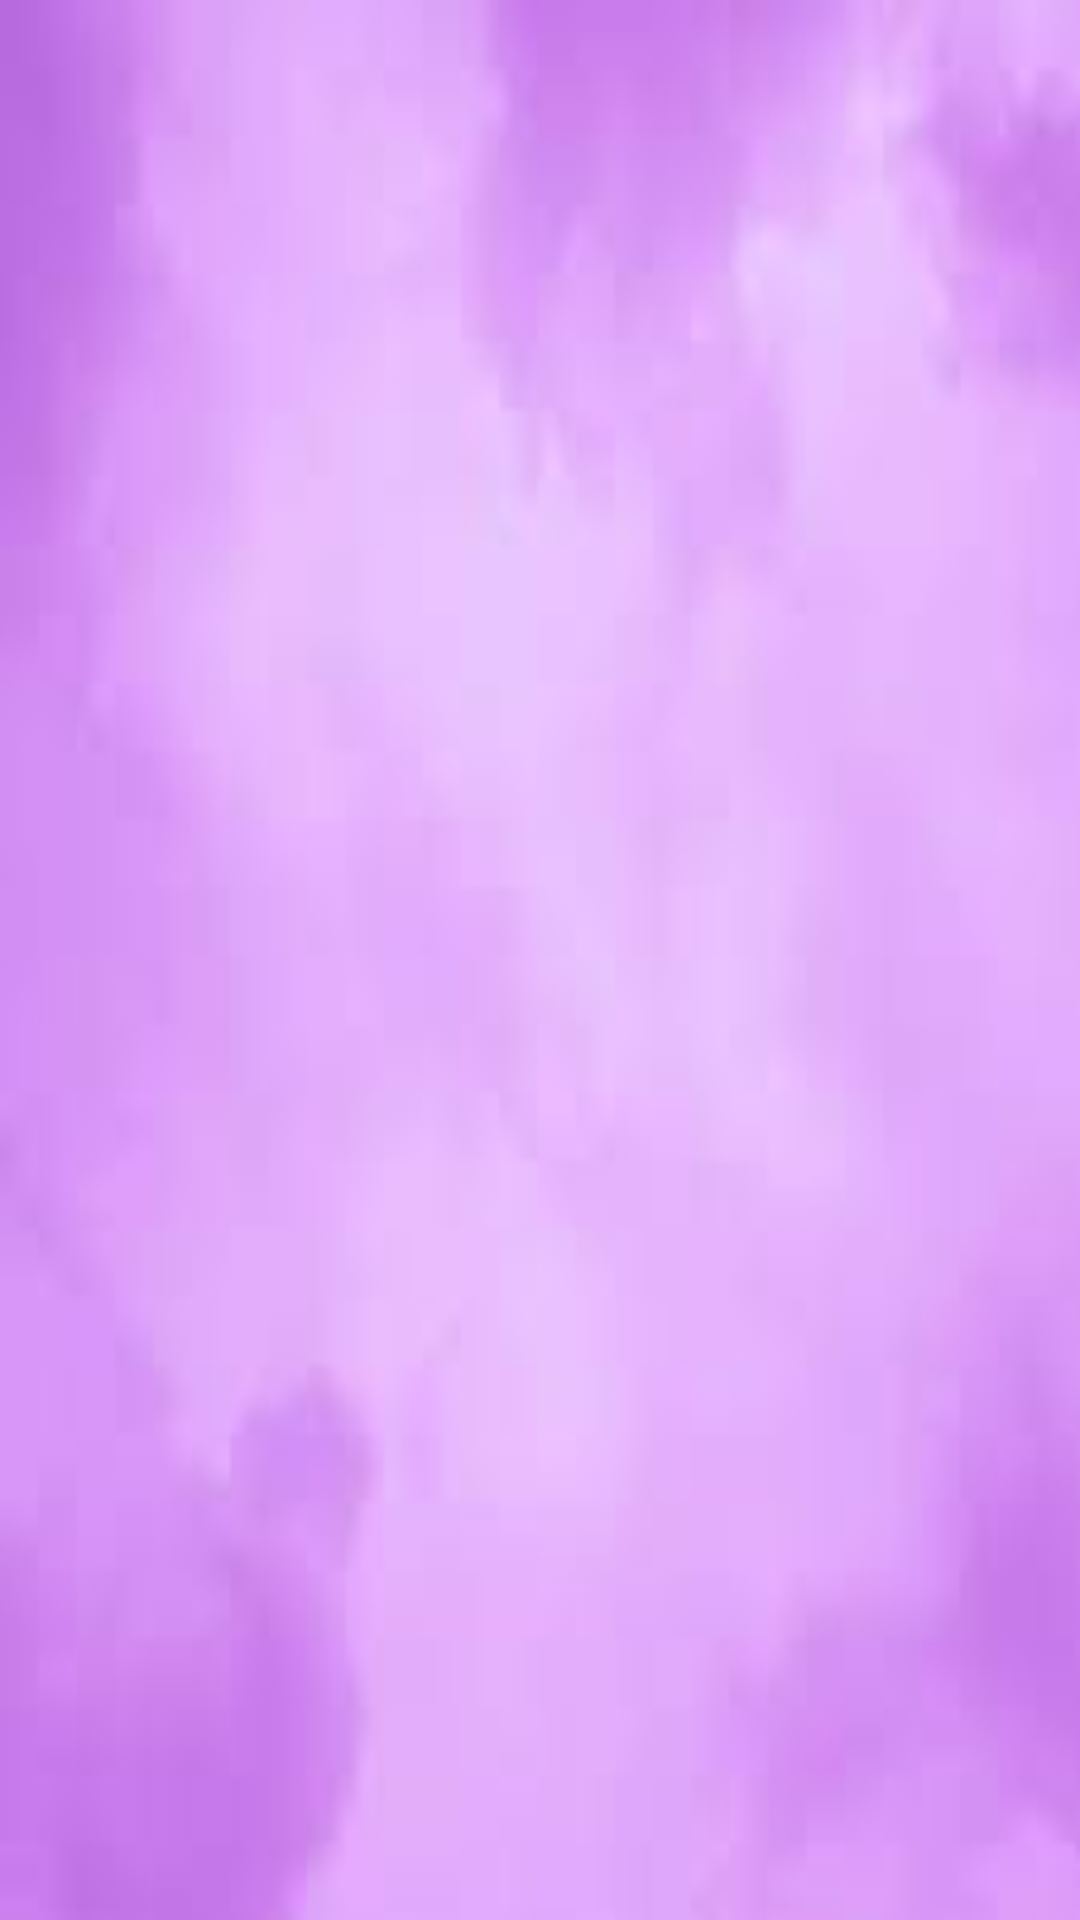

This screen was rendered from an Android layout file. Write that file and the resources it references.
<!-- AndroidManifest.xml: application theme Theme.PracticumExam2025 -->
<!-- res/layout/activity_list.xml -->
<?xml version="1.0" encoding="utf-8"?>
<androidx.constraintlayout.widget.ConstraintLayout xmlns:android="http://schemas.android.com/apk/res/android"
    xmlns:app="http://schemas.android.com/apk/res-auto"
    xmlns:tools="http://schemas.android.com/tools"
    android:id="@+id/main"
    android:layout_width="match_parent"
    android:layout_height="match_parent"
    android:background="@drawable/images"
    tools:context=".ListActivity">

    <TextView
        android:id="@+id/tvOutput"
        android:layout_width="331dp"
        android:layout_height="298dp"
        android:layout_marginStart="43dp"
        android:layout_marginTop="24dp"
        android:layout_marginEnd="37dp"
        android:layout_marginBottom="409dp"
        android:textAlignment="center"
        android:textSize="16sp"
        app:layout_constraintBottom_toBottomOf="parent"
        app:layout_constraintEnd_toEndOf="parent"
        app:layout_constraintStart_toStartOf="parent"
        app:layout_constraintTop_toTopOf="parent" />

    <Button
        android:id="@+id/btnDisplay"
        android:layout_width="160dp"
        android:layout_height="54dp"
        android:layout_marginStart="120dp"
        android:layout_marginTop="342dp"
        android:layout_marginEnd="131dp"
        android:layout_marginBottom="335dp"
        android:text="Display"
        android:textSize="16sp"
        app:layout_constraintBottom_toBottomOf="parent"
        app:layout_constraintEnd_toEndOf="parent"
        app:layout_constraintStart_toStartOf="parent"
        app:layout_constraintTop_toTopOf="parent" />

    <Button
        android:id="@+id/btnShowRatingTwoOrMore"
        android:layout_width="331dp"
        android:layout_height="59dp"
        android:layout_marginStart="36dp"
        android:layout_marginTop="450dp"
        android:layout_marginEnd="44dp"
        android:layout_marginBottom="222dp"
        android:text="Rating"
        android:textSize="16sp"
        app:layout_constraintBottom_toBottomOf="parent"
        app:layout_constraintEnd_toEndOf="parent"
        app:layout_constraintStart_toStartOf="parent"
        app:layout_constraintTop_toTopOf="parent" />

    <Button
        android:id="@+id/btnReturn"
        android:layout_width="124dp"
        android:layout_height="42dp"
        android:layout_marginStart="146dp"
        android:layout_marginTop="586dp"
        android:layout_marginEnd="141dp"
        android:layout_marginBottom="103dp"
        android:text="Return"
        android:textSize="16sp"
        app:layout_constraintBottom_toBottomOf="parent"
        app:layout_constraintEnd_toEndOf="parent"
        app:layout_constraintStart_toStartOf="parent"
        app:layout_constraintTop_toTopOf="parent" />
</androidx.constraintlayout.widget.ConstraintLayout>
<!-- resources referenced by this layout -->
<resources>
  <!-- drawable images: jpg bitmap (drawable, 2031 bytes) -->
  <style name="Theme.PracticumExam2025" parent="Base.Theme.PracticumExam2025" />
  <style name="Base.Theme.PracticumExam2025" parent="Theme.Material3.DayNight.NoActionBar">
          
          
      </style>
</resources>
